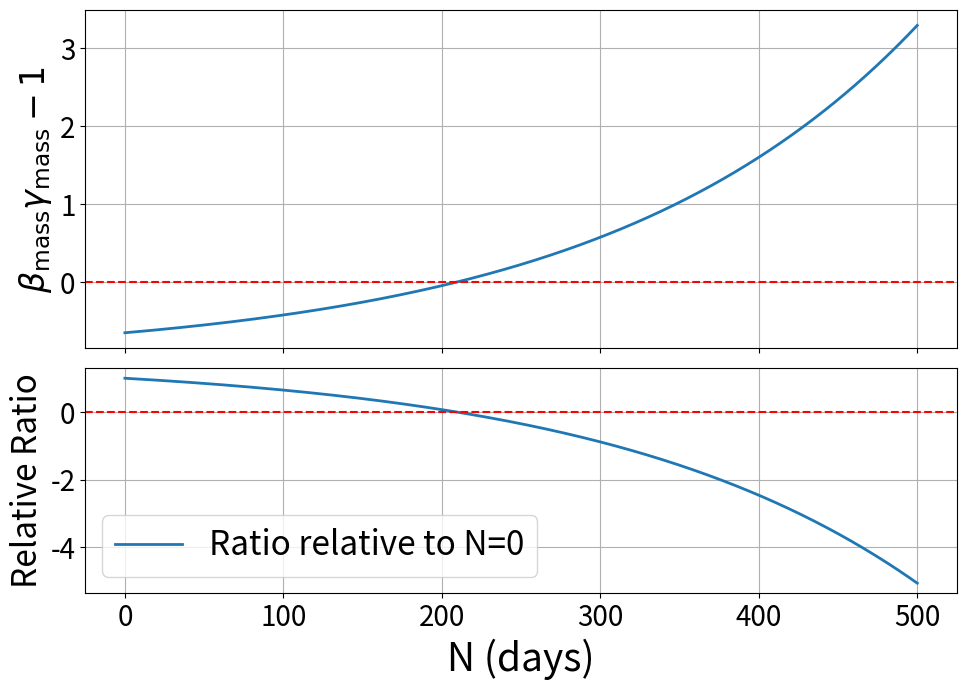

Generate this figure with matplotlib: (Note: this script raises an exception after producing the figure.)
"""
Date: Jan. 22, 2024
[redacted]
Purpose: Visualizes the variation of beta*gamma-1 with N for liquid hydrogen
"""

import matplotlib.pyplot as plt
import numpy as np

# Define the range for N
N_limited = np.linspace(0, 500, 1000)

# Calculate the function values for both plots
y_updated = 0.35 / (0.995**N_limited) - 1
ratio_relative_035 = y_updated / y_updated[0]

y_new = 4.9 / (0.995**N_limited) - 1
ratio_relative = y_new / y_new[0]


# Function to create the plots
def create_plot(y_values, ratio_values, ylabel_top, ylabel_bottom, str_save):
    fig, axs = plt.subplots(
        2, 1, figsize=(10, 7), sharex=True, gridspec_kw={"height_ratios": [1.5, 1]}
    )

    # Top panel: Original plot
    axs[0].plot(N_limited, y_values, linewidth=2)
    axs[0].set_ylabel(ylabel_top, fontsize=24)
    axs[0].grid(True)
    axs[0].tick_params(axis="both", labelsize=20)

    # Bottom panel: Ratio relative to N=0
    axs[1].plot(N_limited, ratio_values, label="Ratio relative to N=0", linewidth=2)
    axs[1].set_xlabel("N (days)", fontsize=28)
    axs[1].set_ylabel(ylabel_bottom, fontsize=24)
    axs[1].legend(fontsize=24)
    axs[1].grid(True)
    if "mass" in str_save:
        axs[0].axhline(0, color="red", ls="--")
        axs[1].axhline(0, color="red", ls="--")
    axs[1].tick_params(axis="both", labelsize=20)

    plt.tight_layout()
    plt.savefig(f"plots/{str_save}")
    plt.close()


# Plot for 0.35 / 0.995^N - 1
create_plot(
    y_updated,
    ratio_relative_035,
    r"$\beta_\text{mass}\gamma_\text{mass} - 1$",
    "Relative Ratio",
    "beta_gamma_mass.pdf",
)

# Plot for 4.9 / 0.995^N - 1
create_plot(
    y_new,
    ratio_relative,
    r"$\beta_\text{volume}\gamma_\text{volume} - 1$",
    "Relative Ratio",
    "beta_gamma_volume.pdf",
)
